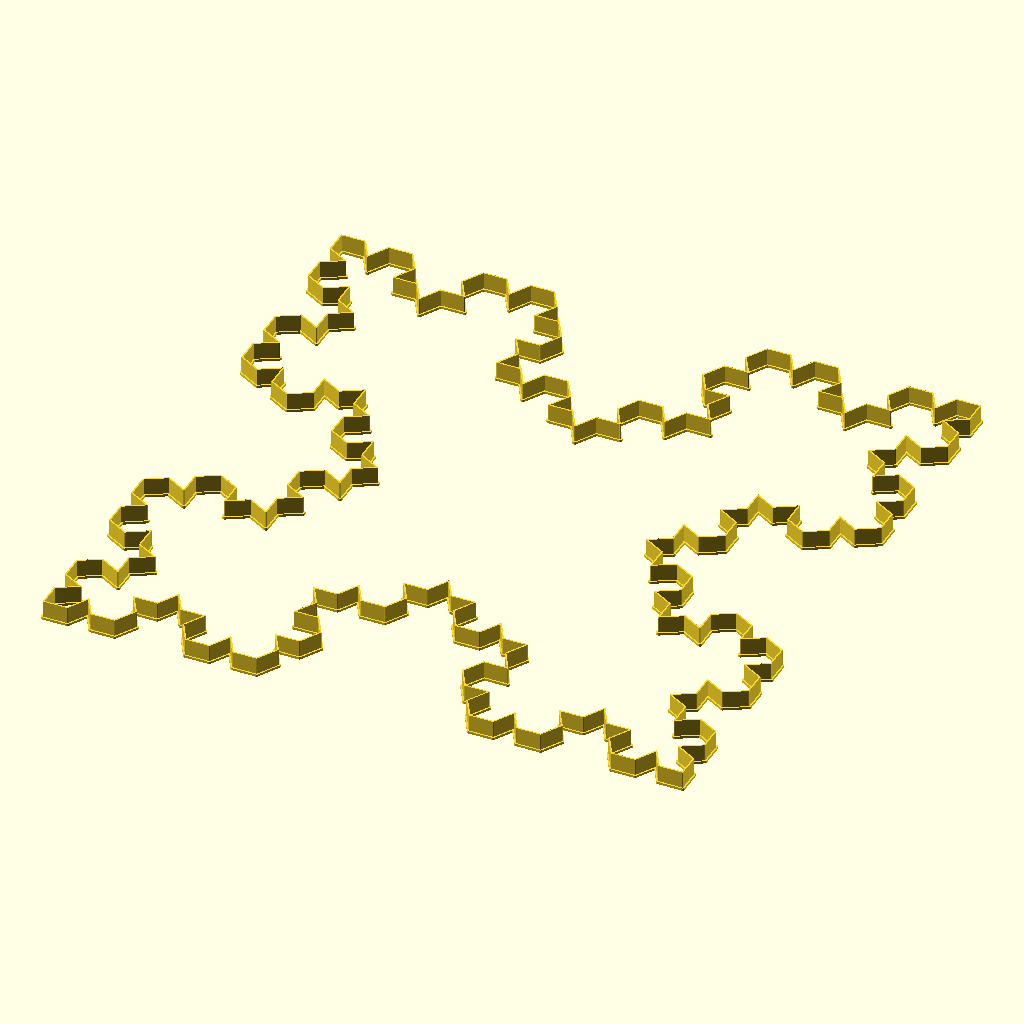
Cell 1: rendered with the file's own defaults.
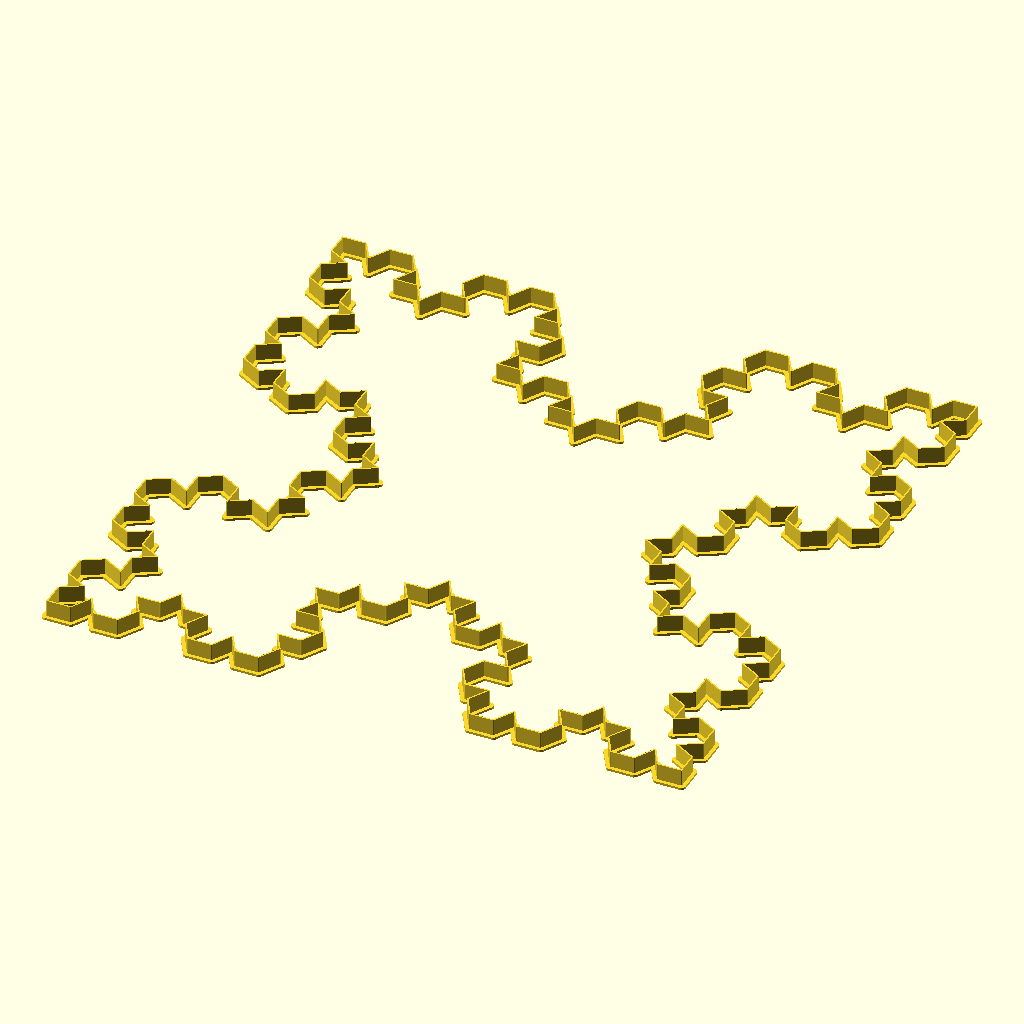
Cell 2: the same model with wallFlareWidth = 6.
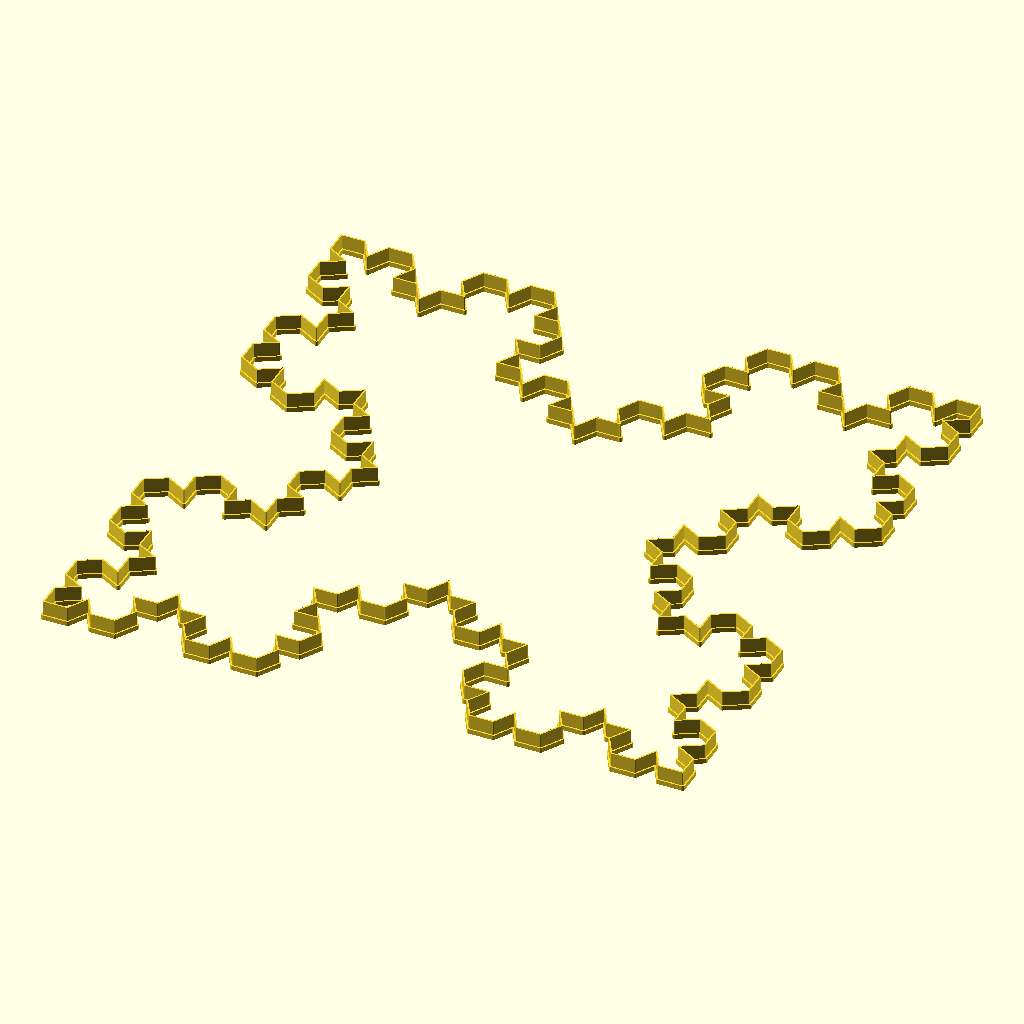
Cell 3 — wallFlareThickness set to 3, the other parameters unchanged.
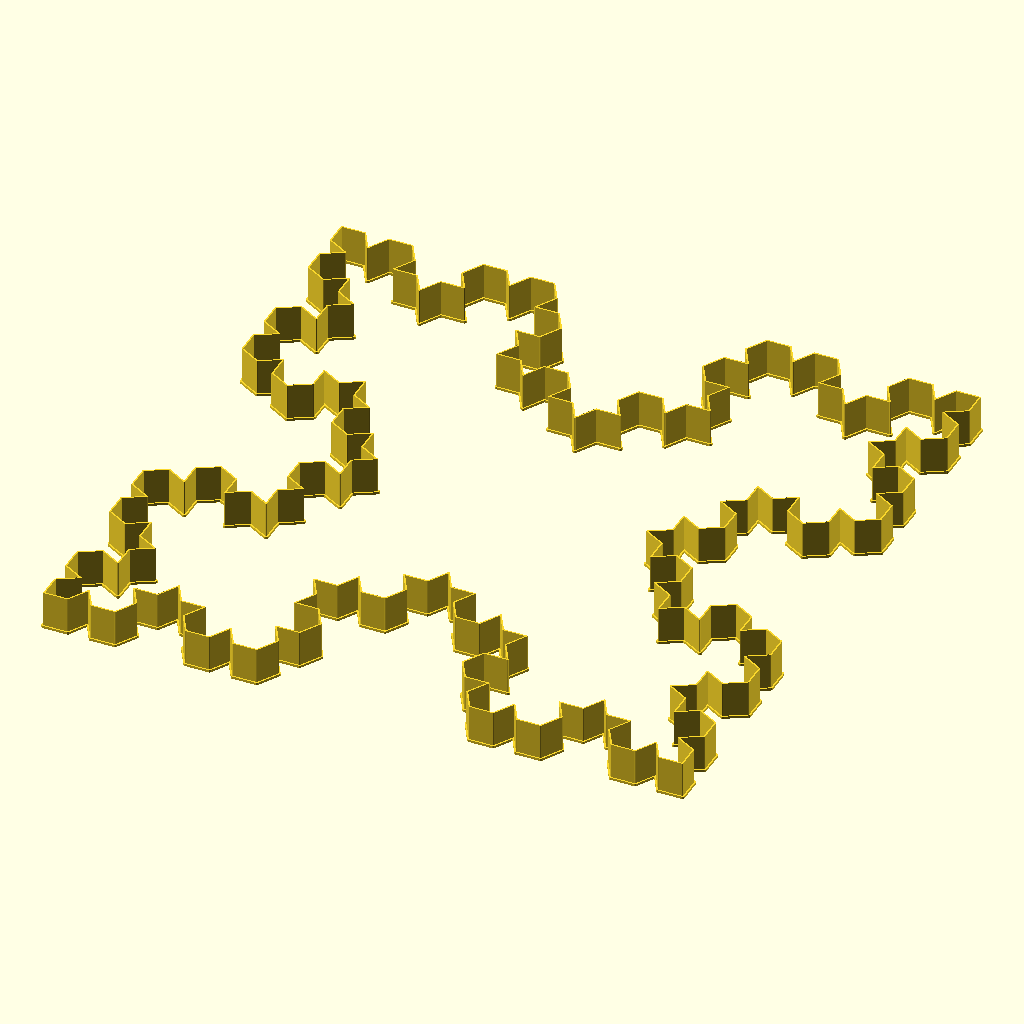
Cell 4 — wallHeight set to 24, the other parameters unchanged.
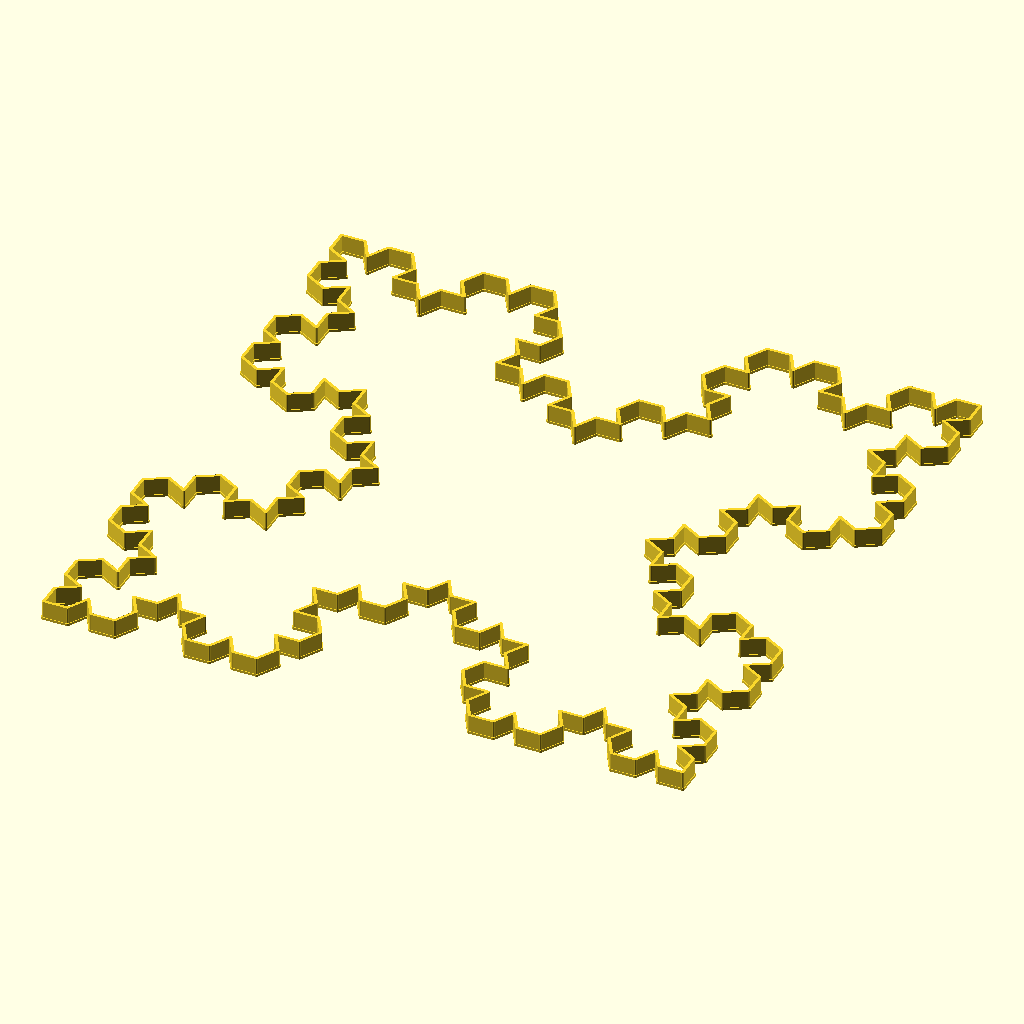
Cell 5: the same model with wallWidth = 2.
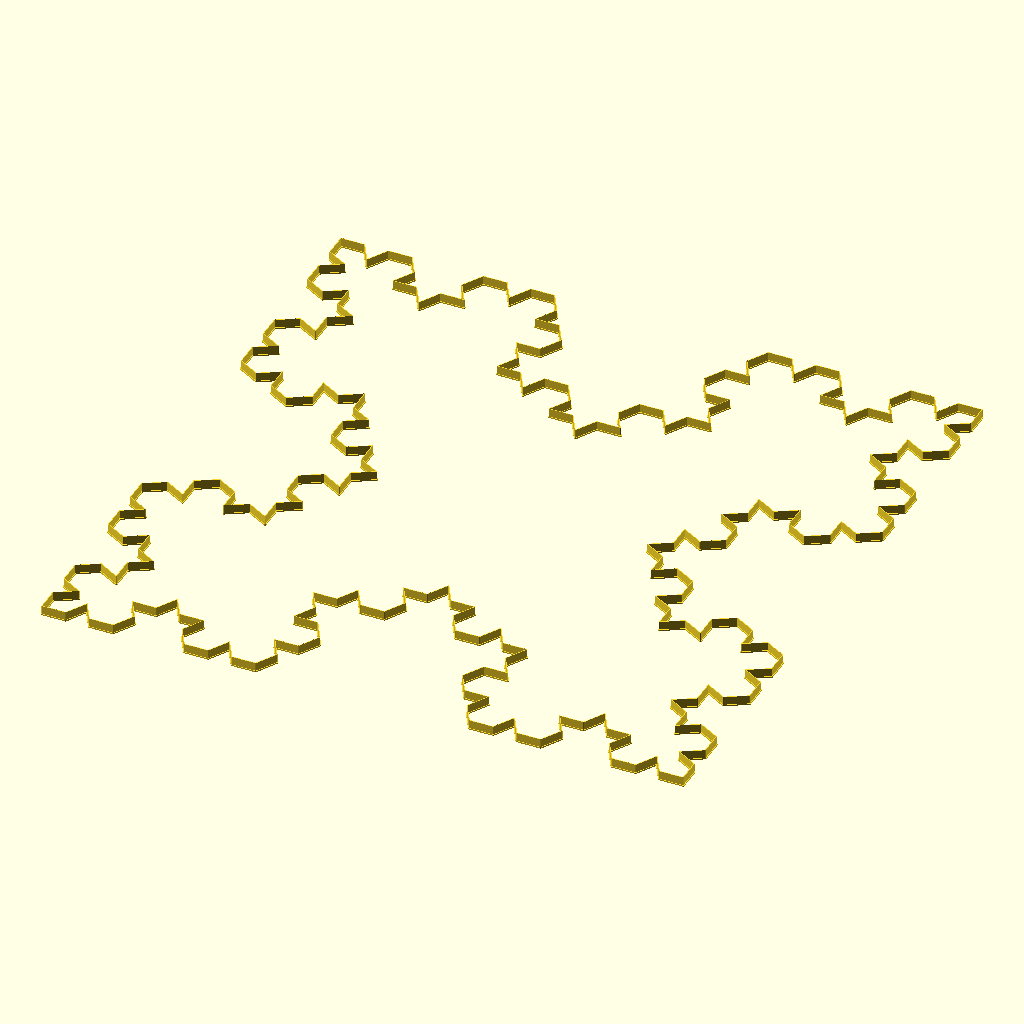
Cell 6 — lineSegment set to 30, the other parameters unchanged.
The same orthographic view direction (rotation 55°, 0°, 25°; colour scheme Cornfield) for every cell, with the view re-fitted per cell, so scale and position can differ between cells.
OpenSCAD source file kochmod.scad:
use <lsystem.scad>;

//<params>
wallFlareWidth = 3;
wallFlareThickness = 1.5;
wallHeight = 12;
wallWidth = 1;

lineSegment = 15;
iterations = 3;

angle = 60;
axiom = "FRFRFRF";
rules = [["F", "F-F++F-F"]];
//</params>

module dummy();

forward = lineSegment;

baseState  = [ [], identityMatrix() ];
functions = 
    [ 
      ["F", ["m", forwardMatrix(forward)]],
      ["-", ["m", yawMatrix(angle)]],
      ["+", ["m", yawMatrix(-angle)]],
      ["R", ["m", yawMatrix(90)]],
      ["L", ["m", yawMatrix(-90)]],
      ["^", ["m", pitchMatrix(angle)]],
      ["&", ["m", pitchMatrix(-angle)]],
      [">", ["m", rollMatrix(angle)]],
      ["<", ["m", rollMatrix(-angle)]],
      ["[", ["push"]],
      ["]", ["pop"]]
      ];

out = lsystem(rules,axiom,iterations);
states = evolveState(out,functions, baseState);
linear_extrude(height=wallFlareThickness) traceStates(states) circle(d=wallFlareWidth,$fn=10);
linear_extrude(height=wallHeight) traceStates(states) circle(d=wallWidth,$fn=10);
Customizer parameters (derived from the source; name, type, default, range or options):
wallFlareWidth: number, default 3
wallFlareThickness: number, default 1.5
wallHeight: number, default 12
wallWidth: number, default 1
lineSegment: number, default 15
iterations: number, default 3
angle: number, default 60
axiom: string, default "FRFRFRF"
